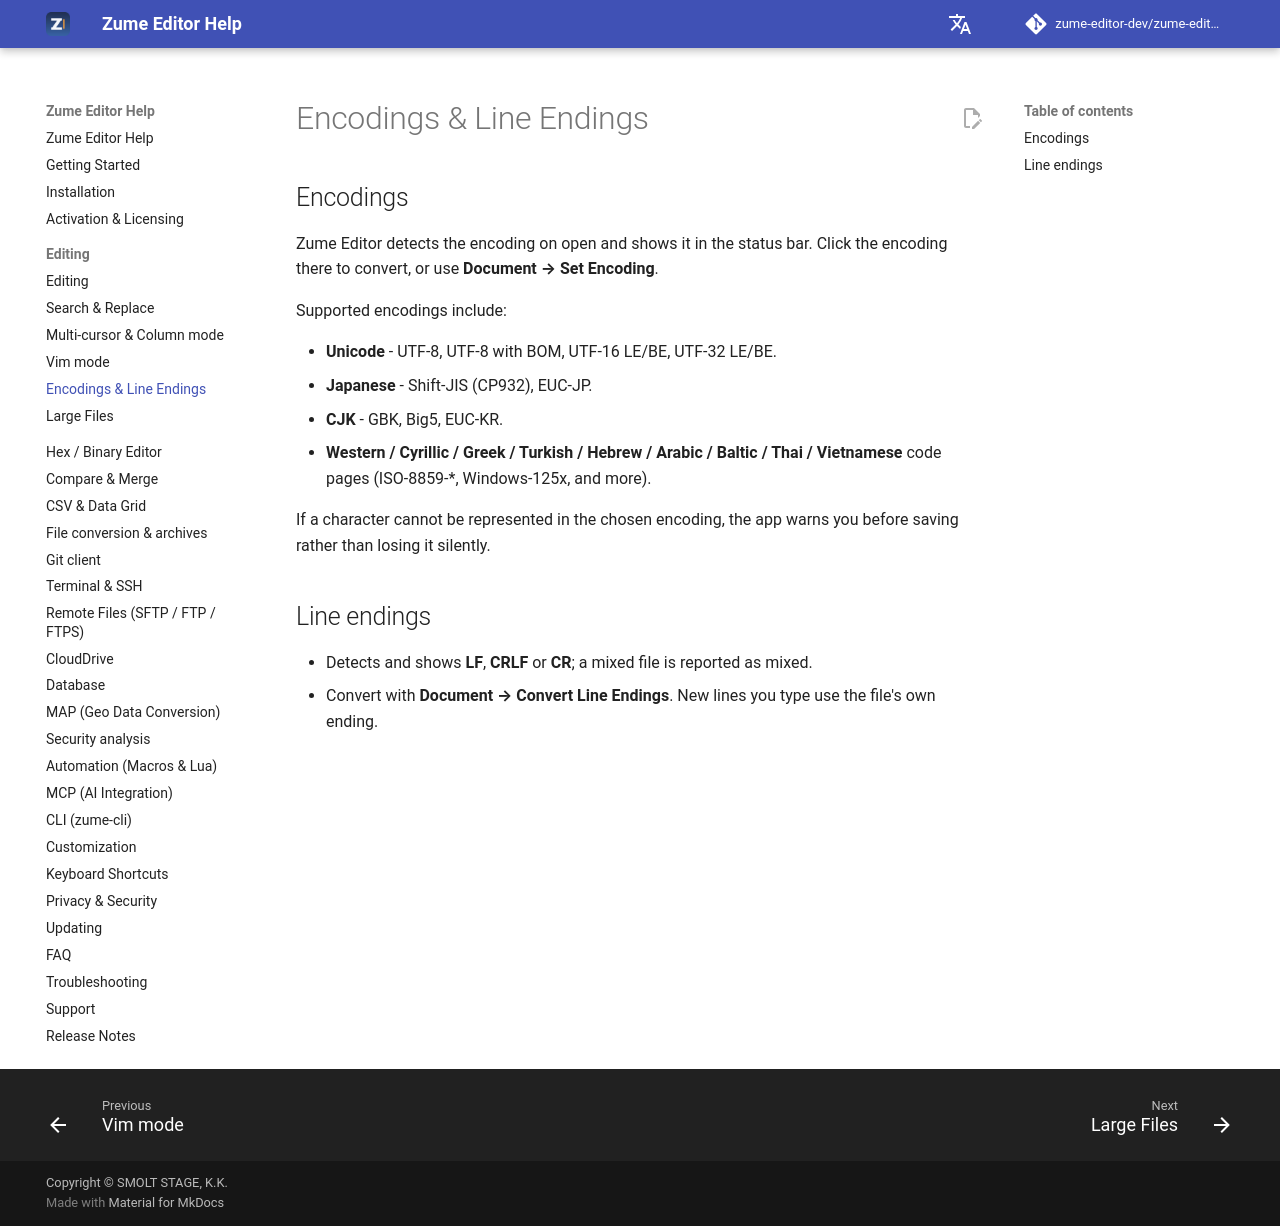

repository: zume-editor-dev/zume-editor-help · page: editing/encodings/index.html · generator: mkdocs

# Encodings & Line Endings

## Encodings

Zume Editor detects the encoding on open and shows it in the status bar. Click the
encoding there to convert, or use **Document → Set Encoding**.

Supported encodings include:

- **Unicode** - UTF-8, UTF-8 with BOM, UTF-16 LE/BE, UTF-32 LE/BE.
- **Japanese** - Shift-JIS (CP932), EUC-JP.
- **CJK** - GBK, Big5, EUC-KR.
- **Western / Cyrillic / Greek / Turkish / Hebrew / Arabic / Baltic / Thai /
  Vietnamese** code pages (ISO-8859-*, Windows-125x, and more).

If a character cannot be represented in the chosen encoding, the app warns you
before saving rather than losing it silently.

## Line endings

- Detects and shows **LF**, **CRLF** or **CR**; a mixed file is reported as mixed.
- Convert with **Document → Convert Line Endings**. New lines you type use the
  file's own ending.
